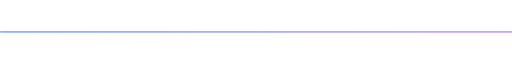
t = 0.00 s
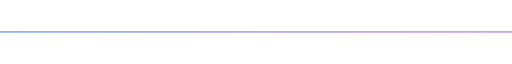
t = 1.25 s
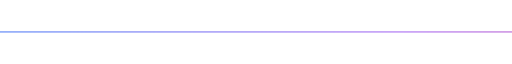
t = 2.50 s
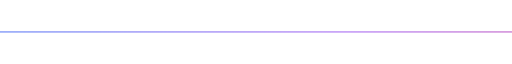
t = 3.75 s

The animated SVG that drew these frames (rendered in a browser with its animation timeline set to each time). Animation: 1 CSS @keyframes rule; one cycle of 5.00 s, repeats indefinitely.

<svg xmlns="http://www.w3.org/2000/svg" viewBox="0 0 1200 4" width="100%" height="4">
  <defs>
    <linearGradient id="div-grad" x1="0%" y1="0%" x2="200%" y2="0%">
      <stop offset="0%" stop-color="#89b4fa" />
      <stop offset="25%" stop-color="#cba6f7" />
      <stop offset="50%" stop-color="#f38ba8" />
      <stop offset="75%" stop-color="#f9e2af" />
      <stop offset="100%" stop-color="#89b4fa" />
    </linearGradient>
  </defs>
  <style>
    .divider-line {
      fill: url(#div-grad);
      animation: shift-grad 5s linear infinite;
    }
    @keyframes shift-grad {
      0% { transform: translateX(0); }
      100% { transform: translateX(-500px); }
    }
  </style>
  <rect class="divider-line" width="2400" height="4" rx="2" />
</svg>
